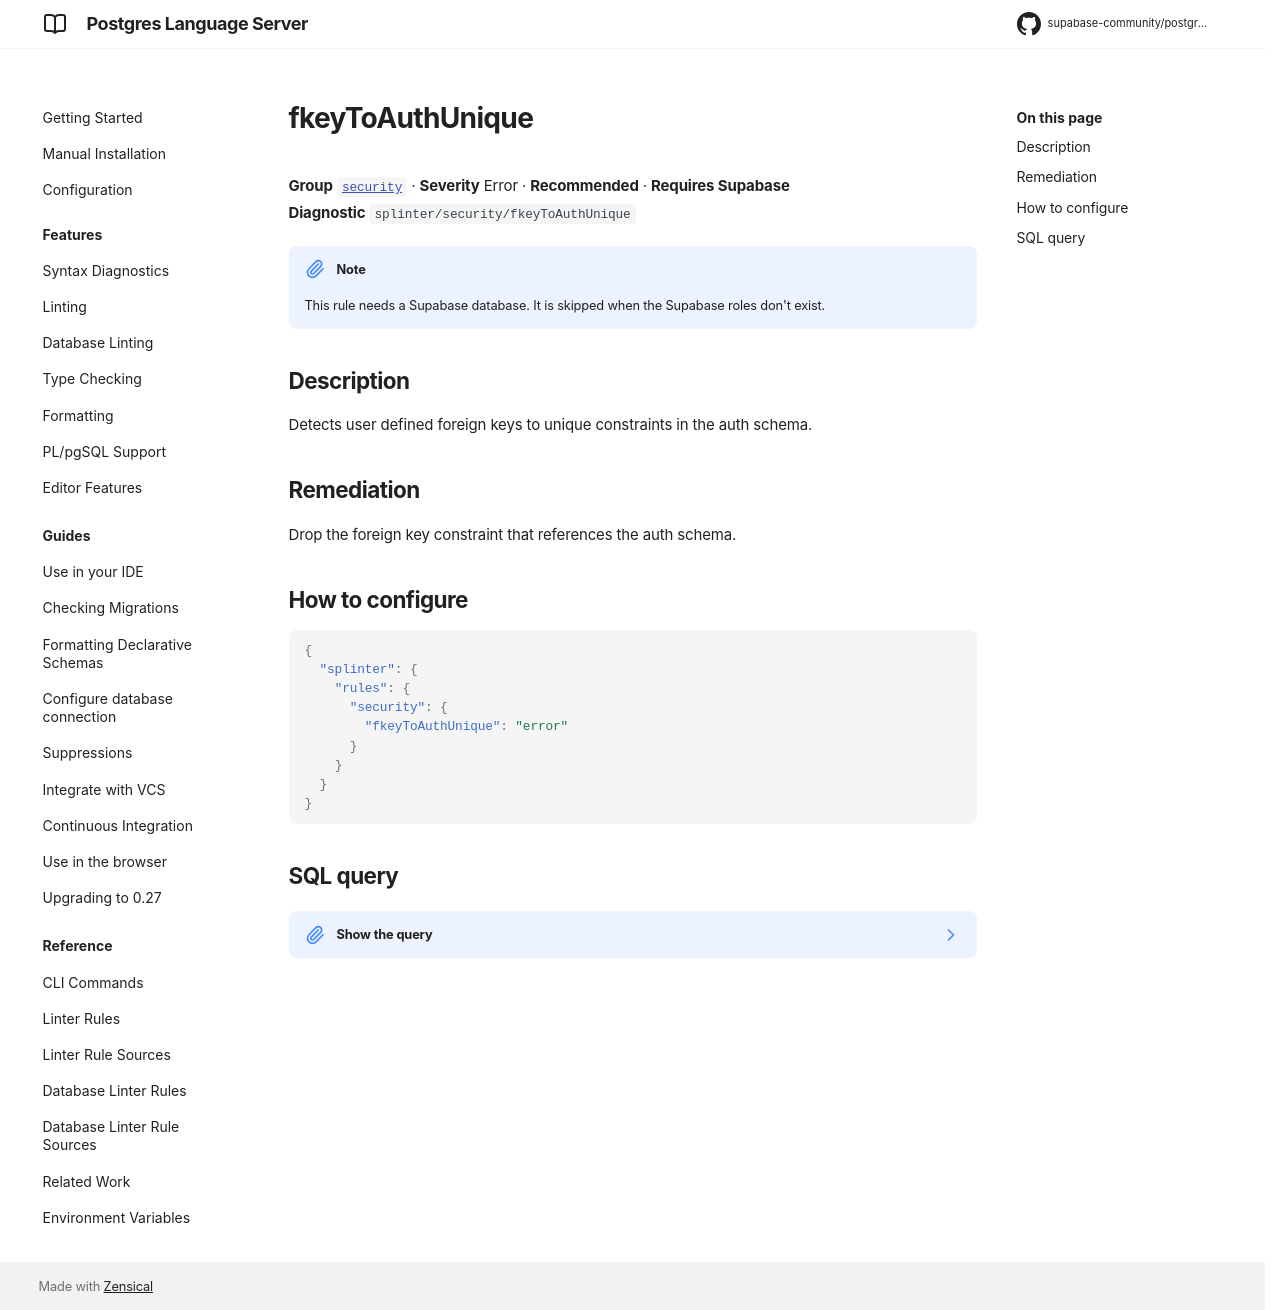

repository: supabase-community/postgres-language-server · page: main/reference/database-rules/fkey-to-auth-unique/index.html · generator: mkdocs

# fkeyToAuthUnique

**Group** [`security`](../database_rules.md#security) · **Severity** Error · **Recommended** · **Requires Supabase**  
**Diagnostic** `splinter/security/fkeyToAuthUnique`

!!! note
    This rule needs a Supabase database. It is skipped when the Supabase roles don't exist.

## Description

Detects user defined foreign keys to unique constraints in the auth schema.

## Remediation

Drop the foreign key constraint that references the auth schema.

## How to configure

```json
{
  "splinter": {
    "rules": {
      "security": {
        "fkeyToAuthUnique": "error"
      }
    }
  }
}
```

## SQL query

??? note "Show the query"

    ```sql
    (
    select
        'fkey_to_auth_unique' as "name!",
        'Foreign Key to Auth Unique Constraint' as "title!",
        'ERROR' as "level!",
        'EXTERNAL' as "facing!",
        array['SECURITY'] as "categories!",
        'Detects user defined foreign keys to unique constraints in the auth schema.' as "description!",
        format(
            'Table `%s`.`%s` has a foreign key `%s` referencing an auth unique constraint',
            n.nspname, -- referencing schema
            c_rel.relname, -- referencing table
            c.conname -- fkey name
        ) as "detail!",
        'Drop the foreign key constraint that references the auth schema.' as "remediation!",
        jsonb_build_object(
            'schema', n.nspname,
            'name', c_rel.relname,
            'foreign_key', c.conname
        ) as "metadata!",
        format(
            'fkey_to_auth_unique_%s_%s_%s',
            n.nspname, -- referencing schema
            c_rel.relname, -- referencing table
            c.conname
        ) as "cache_key!"
    from
        pg_catalog.pg_constraint c
        join pg_catalog.pg_class c_rel
            on c.conrelid = c_rel.oid
        join pg_catalog.pg_namespace n
            on c_rel.relnamespace = n.oid
        join pg_catalog.pg_class ref_rel
            on c.confrelid = ref_rel.oid
        join pg_catalog.pg_namespace cn
            on ref_rel.relnamespace = cn.oid
        join pg_catalog.pg_index i
            on c.conindid = i.indexrelid
    where c.contype = 'f'
        and cn.nspname = 'auth'
        and i.indisunique
        and not i.indisprimary)
    ```
